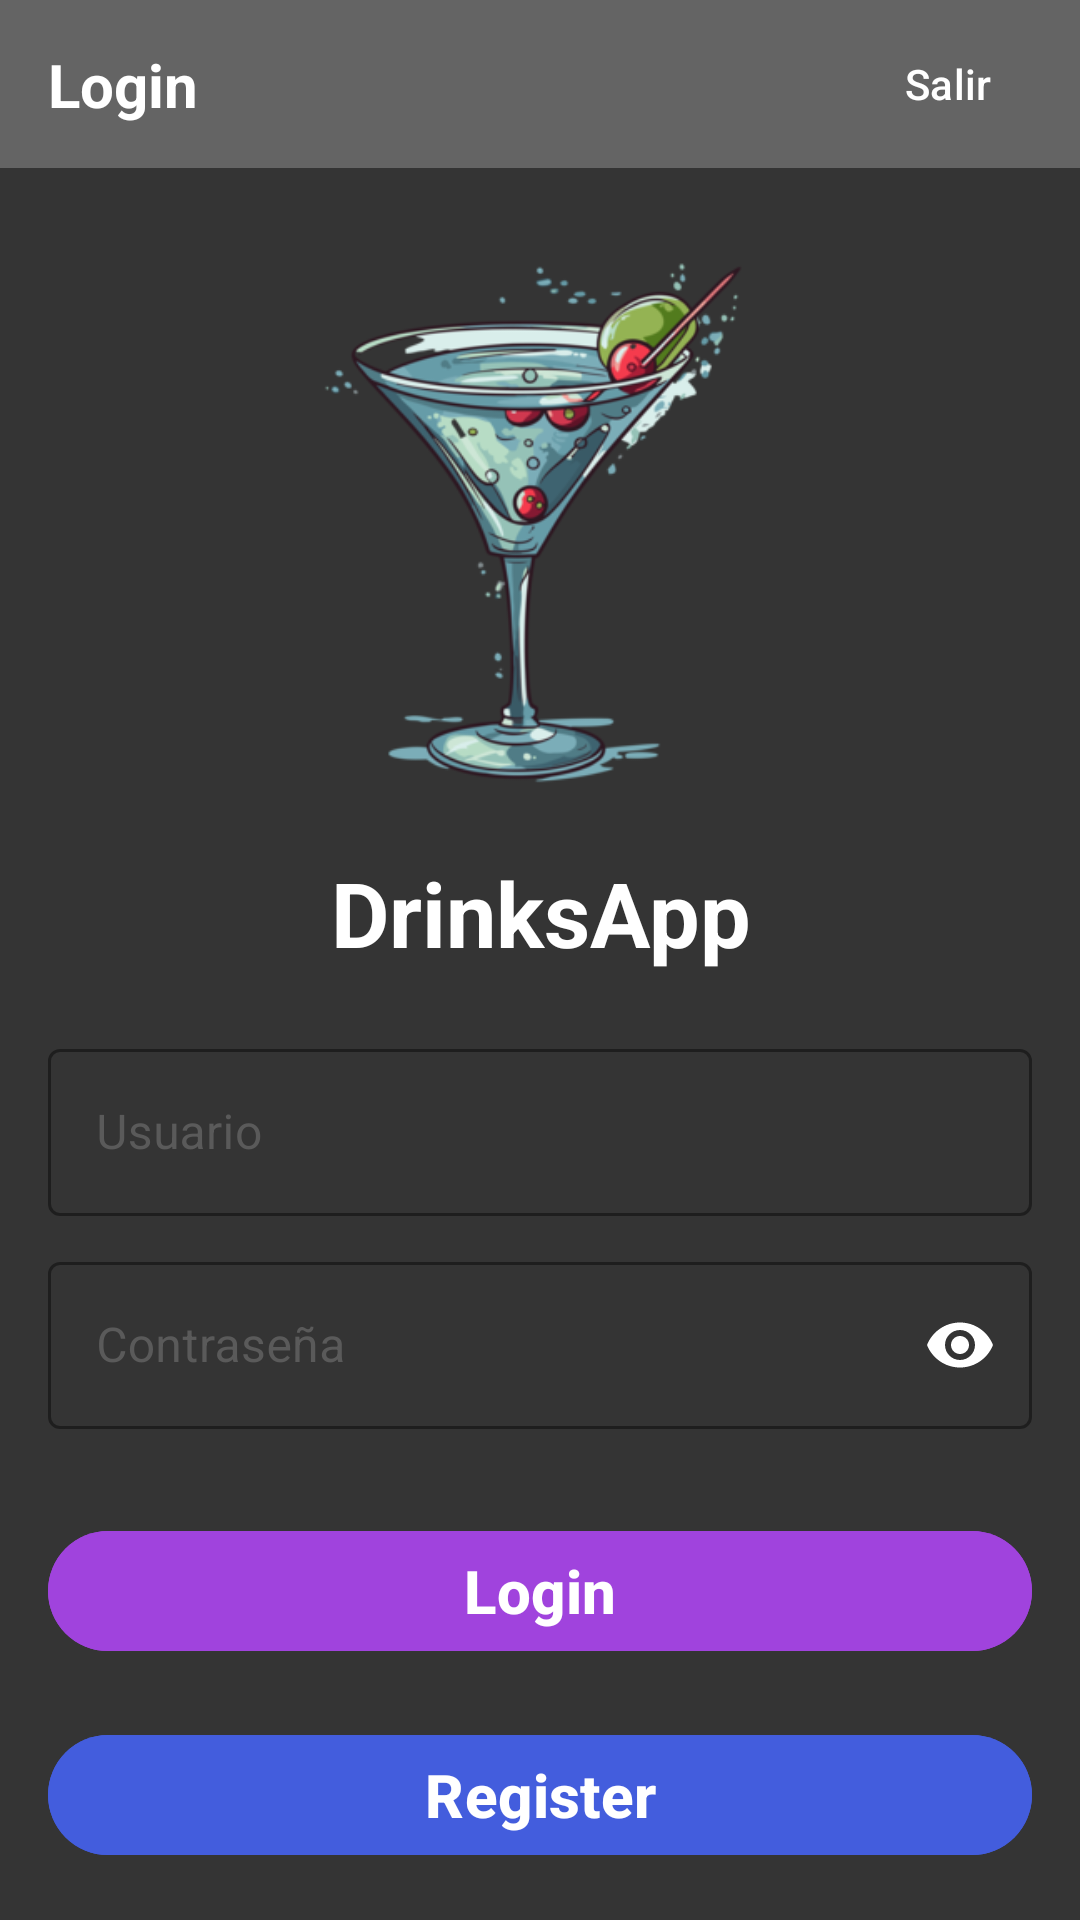

The Android layout XML behind this screen, and the referenced resources:
<!-- AndroidManifest.xml: application theme Theme.DrinksApp -->
<!-- res/layout/fragment_login.xml -->
<?xml version="1.0" encoding="utf-8"?>
<androidx.constraintlayout.widget.ConstraintLayout xmlns:android="http://schemas.android.com/apk/res/android"
    xmlns:app="http://schemas.android.com/apk/res-auto"
    xmlns:tools="http://schemas.android.com/tools"
    android:layout_width="match_parent"
    android:layout_height="match_parent"
    android:background="@color/background_color"
    tools:context=".ui.view.fragments.LoginFragment">

    <com.google.android.material.appbar.AppBarLayout
        android:id="@+id/app_bar_login_fragment"
        android:layout_width="0dp"
        android:layout_height="wrap_content"
        android:theme="@style/Theme.AppCompat.DayNight.DarkActionBar"
        app:layout_constraintEnd_toEndOf="parent"
        app:layout_constraintStart_toStartOf="parent"
        app:layout_constraintTop_toTopOf="parent">

        <androidx.appcompat.widget.Toolbar
            android:id="@+id/toolbar_login_fragment"
            android:layout_width="match_parent"
            android:layout_height="?attr/actionBarSize"
            android:background="@color/toolbar_background_color">

            <androidx.constraintlayout.widget.ConstraintLayout
                android:layout_width="match_parent"
                android:layout_height="wrap_content">

                <TextView
                    android:layout_width="wrap_content"
                    android:layout_height="wrap_content"
                    android:text="Login"
                    android:textColor="@color/primary_text_color"
                    android:textSize="20sp"
                    android:textStyle="bold"
                    app:layout_constraintBottom_toBottomOf="parent"
                    app:layout_constraintStart_toStartOf="parent"
                    app:layout_constraintTop_toTopOf="parent" />

                <com.google.android.material.button.MaterialButton
                    android:id="@+id/btnExit"
                    android:layout_width="wrap_content"
                    android:layout_height="wrap_content"
                    android:text="Salir"
                    app:backgroundTint="@android:color/transparent"
                    app:layout_constraintBottom_toBottomOf="parent"
                    app:layout_constraintEnd_toEndOf="parent"
                    app:layout_constraintTop_toTopOf="parent" />


            </androidx.constraintlayout.widget.ConstraintLayout>

        </androidx.appcompat.widget.Toolbar>

    </com.google.android.material.appbar.AppBarLayout>

    <ImageView
        android:id="@+id/ivMartini"
        android:layout_width="200dp"
        android:layout_height="200dp"
        android:src="@drawable/img_martini"
        app:layout_constraintBottom_toTopOf="@id/tvAppName"
        app:layout_constraintEnd_toEndOf="parent"
        app:layout_constraintStart_toStartOf="parent"
        app:layout_constraintTop_toBottomOf="@id/app_bar_login_fragment"
        app:layout_constraintVertical_chainStyle="packed" />

    <TextView
        android:id="@+id/tvAppName"
        android:layout_width="match_parent"
        android:layout_height="wrap_content"
        android:text="@string/app_name"
        android:textSize="30sp"
        android:textStyle="bold"
        android:textColor="@color/primary_text_color"
        app:layout_constraintTop_toBottomOf="@id/ivMartini"
        app:layout_constraintStart_toStartOf="parent"
        app:layout_constraintEnd_toEndOf="parent"
        app:layout_constraintBottom_toTopOf="@id/ilUser"
        android:gravity="center"
        android:layout_marginVertical="10dp"/>

    <com.google.android.material.textfield.TextInputLayout
        android:id="@+id/ilUser"
        style="@style/Widget.MaterialComponents.TextInputLayout.OutlinedBox"
        android:layout_width="match_parent"
        android:layout_height="wrap_content"
        android:layout_marginHorizontal="16dp"
        android:layout_marginTop="10dp"
        android:textColorHint="@color/hint_text_color"
        app:boxStrokeColor="@color/white"
        app:boxStrokeErrorColor="@color/error_color"
        app:errorTextColor="@color/error_color"
        app:helperTextTextColor="@color/primary_text_color"
        app:hintTextColor="@color/primary_text_color"
        app:layout_constraintBottom_toTopOf="@id/ilPassword"
        app:layout_constraintEnd_toEndOf="parent"
        app:layout_constraintStart_toStartOf="parent"
        app:layout_constraintTop_toBottomOf="@id/tvAppName">

        <com.google.android.material.textfield.TextInputEditText
            android:id="@+id/etUser"
            android:layout_width="match_parent"
            android:layout_height="wrap_content"
            android:drawableStart="@drawable/ic_user"
            android:drawablePadding="8dp"
            android:drawableTint="@color/white_icon_color"
            android:hint="@string/user_text_field_hint"
            android:imeOptions="actionDone"
            android:inputType="text"
            android:textColor="@color/primary_text_color"
            android:textSize="16sp" />

    </com.google.android.material.textfield.TextInputLayout>

    <com.google.android.material.textfield.TextInputLayout
        android:id="@+id/ilPassword"
        style="@style/Widget.MaterialComponents.TextInputLayout.OutlinedBox"
        android:layout_width="match_parent"
        android:layout_height="wrap_content"
        android:layout_marginHorizontal="16dp"
        android:layout_marginTop="10dp"
        android:textColorHint="@color/hint_text_color"
        app:boxStrokeColor="@color/white"
        app:boxStrokeErrorColor="@color/error_color"
        app:endIconMode="password_toggle"
        app:endIconTint="@color/white_icon_color"
        app:errorTextColor="@color/error_color"
        app:helperTextTextColor="@color/primary_text_color"
        app:hintTextColor="@color/primary_text_color"
        app:layout_constraintBottom_toTopOf="@id/btnLogin"
        app:layout_constraintEnd_toEndOf="parent"
        app:layout_constraintStart_toStartOf="parent"
        app:layout_constraintTop_toBottomOf="@id/ilUser">

        <com.google.android.material.textfield.TextInputEditText
            android:id="@+id/etPassword"
            android:layout_width="match_parent"
            android:layout_height="wrap_content"
            android:drawableStart="@drawable/ic_lock"
            android:drawablePadding="8dp"
            android:drawableTint="@color/white_icon_color"
            android:hint="@string/password_text_field_hint"
            android:imeOptions="actionDone"
            android:inputType="textPassword"
            android:textColor="@color/primary_text_color"
            android:textSize="16sp" />

    </com.google.android.material.textfield.TextInputLayout>

    <com.google.android.material.button.MaterialButton
        android:id="@+id/btnLogin"
        android:layout_width="match_parent"
        android:layout_height="wrap_content"
        android:layout_marginHorizontal="16dp"
        android:layout_marginTop="30dp"
        android:backgroundTint="@color/login_btn_color"
        android:text="@string/login_btn_text"
        android:textColor="@color/primary_text_color"
        android:textSize="20sp"
        android:textStyle="bold"
        app:layout_constraintBottom_toTopOf="@id/btnRegister"
        app:layout_constraintEnd_toEndOf="parent"
        app:layout_constraintStart_toStartOf="parent"
        app:layout_constraintTop_toBottomOf="@id/ilPassword" />

    <com.google.android.material.button.MaterialButton
        android:id="@+id/btnRegister"
        android:layout_width="match_parent"
        android:layout_height="wrap_content"
        android:layout_marginHorizontal="16dp"
        android:layout_marginTop="20dp"
        android:backgroundTint="@color/register_btn_color"
        android:text="@string/register_btn_text"
        android:textColor="@color/primary_text_color"
        android:textSize="20sp"
        android:textStyle="bold"
        app:layout_constraintBottom_toBottomOf="parent"
        app:layout_constraintEnd_toEndOf="parent"
        app:layout_constraintStart_toStartOf="parent"
        app:layout_constraintTop_toBottomOf="@id/btnLogin" />

</androidx.constraintlayout.widget.ConstraintLayout>
<!-- resources referenced by this layout -->
<resources>
  <color name="background_color">#343434</color>
  <color name="error_color">#9e2a2b</color>
  <color name="hint_text_color">#5A5A5A</color>
  <color name="login_btn_color">#A043DD</color>
  <color name="primary_text_color">#FFFFFF</color>
  <color name="register_btn_color">#435DDD</color>
  <color name="toolbar_background_color">#646464</color>
  <color name="white">#FFFFFFFF</color>
  <color name="white_icon_color">#FFFFFF</color>
  <!-- drawable img_martini: png bitmap (drawable, 61462 bytes) -->
  <string name="app_name">DrinksApp</string>
  <string name="login_btn_text">Login</string>
  <string name="password_text_field_hint">Contraseña</string>
  <string name="register_btn_text">Register</string>
  <string name="user_text_field_hint">Usuario</string>
  <style name="Theme.DrinksApp" parent="Base.Theme.DrinksApp" />
  <style name="Base.Theme.DrinksApp" parent="Theme.Material3.DayNight.NoActionBar">
          
          
          <item name="colorPrimary">@color/background_color</item>
      </style>
</resources>
